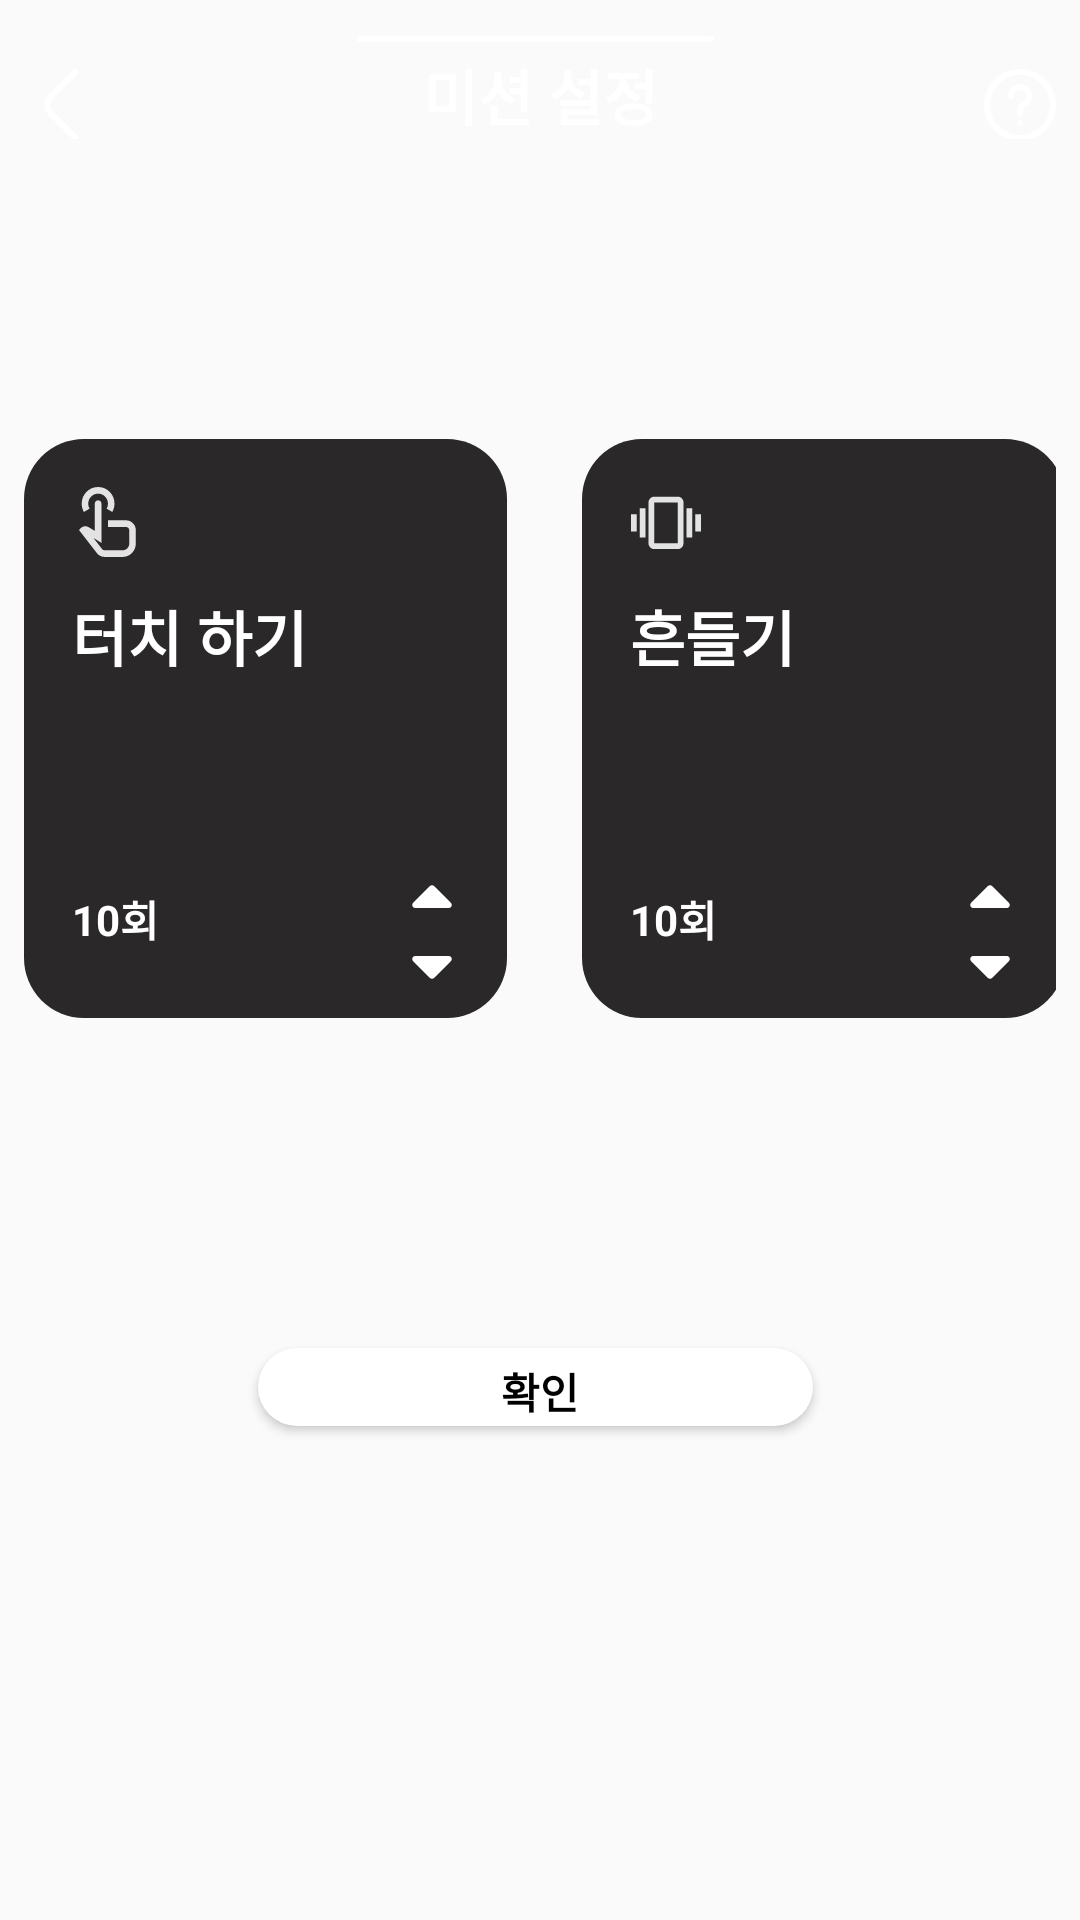

Android layout source for this screen:
<!-- AndroidManifest.xml: application theme Theme.AppCompat.Light.NoActionBar -->
<!-- res/layout/set_mission.xml -->
<?xml version="1.0" encoding="utf-8"?>
<LinearLayout xmlns:android="http://schemas.android.com/apk/res/android"
    xmlns:tools="http://schemas.android.com/tools"
    xmlns:app="http://schemas.android.com/apk/res-auto"
    android:layout_width="match_parent"
    android:layout_height="match_parent"
    android:layout_gravity="top"
    android:paddingStart="8dp"
    android:paddingEnd="8dp"
    android:orientation="vertical">

    <View
        android:layout_width="122dp"
        android:layout_height="5dp"
        android:layout_marginTop="12dp"
        android:background="@drawable/layout_20dp"
        android:layout_gravity="center"/>

    <LinearLayout
        android:layout_width="match_parent"
        android:layout_height="wrap_content"
        android:orientation="horizontal"
        >

        
        <Button
            android:id="@+id/btn_back"
            android:layout_width="24dp"
            android:layout_height="24dp"
            android:background="@drawable/ic_back"
            android:backgroundTint="@color/white" />

        
        <TextView
            android:layout_width="wrap_content"
            android:layout_height="wrap_content"
            android:layout_weight="1"
            android:gravity="center"
            android:text="미션 설정"
            android:textColor="@color/white"
            android:textSize="20dp"
            android:textStyle="bold" />

        
        <Button
            android:id="@+id/btn_guide"
            android:layout_width="24dp"
            android:layout_height="24dp"
            android:background="@drawable/ic_advice"
            android:backgroundTint="@color/white" />

    </LinearLayout>
    <ScrollView
        android:layout_width="match_parent"
        android:layout_height="wrap_content"
        android:fillViewport="true">
        <LinearLayout
            android:layout_width="match_parent"
            android:layout_height="wrap_content"
            android:orientation="vertical">

            
            <GridLayout
                android:layout_width="wrap_content"
                android:layout_height="wrap_content"
                android:layout_gravity="center"
                android:columnCount="2"
                android:rowCount="2"
                android:layout_marginTop="100dp">

                
                <LinearLayout
                    android:id="@+id/mission1"
                    android:layout_width="164dp"
                    android:layout_height="196dp"
                    android:layout_row="0"
                    android:layout_column="0"
                    android:orientation="vertical"
                    android:clickable="true"
                    android:background="@drawable/layout_20dp"
                    android:backgroundTint="#2A2828"
                    android:padding="16dp"
                    android:layout_marginEnd="22dp"
                    android:layout_marginBottom="41dp"
                    >
                    
                    <ImageView
                        android:layout_width="24dp"
                        android:layout_height="24dp"
                        android:src="@drawable/ic_touch"
                        android:layout_marginBottom="11dp"/>

                    
                    <TextView
                        android:layout_width="wrap_content"
                        android:layout_height="wrap_content"
                        android:text="터치 하기"
                        android:textColor="@color/white"
                        android:textSize="20dp"
                        android:textStyle="bold"
                        android:layout_marginBottom="60dp"/>


                    <LinearLayout
                        android:layout_width="match_parent"
                        android:layout_height="wrap_content"
                        android:gravity="center_vertical"
                        android:orientation="horizontal">

                        
                        <EditText
                            android:id="@+id/et_mission1"
                            android:layout_width="wrap_content"
                            android:layout_height="wrap_content"
                            android:inputType="number"
                            android:text="10"
                            android:textSize="14dp"
                            android:textColor="@color/white"
                            android:textStyle="bold"
                            android:background="@android:color/transparent"/>

                        <TextView
                            android:layout_width="wrap_content"
                            android:layout_height="wrap_content"
                            android:text="회"
                            android:textSize="14dp"
                            android:textColor="@color/white"
                            android:textStyle="bold"
                            />


                        <LinearLayout
                            android:layout_width="wrap_content"
                            android:layout_height="wrap_content"
                            android:gravity="right"
                            android:layout_weight="1"
                            android:orientation="vertical">
                            
                            <Button
                                android:id="@+id/upbtn_mission1"
                                android:layout_width="24dp"
                                android:layout_height="24dp"
                                android:background="@drawable/ic_setcount"/>
                            
                            <Button
                                android:id="@+id/downbtn_mission1"
                                android:layout_width="24dp"
                                android:layout_height="24dp"
                                android:scaleY="-1"
                                android:background="@drawable/ic_setcount"/>
                        </LinearLayout>
                    </LinearLayout>
                </LinearLayout>
                

                
                <LinearLayout
                    android:id="@+id/mission2"
                    android:layout_width="164dp"
                    android:layout_height="196dp"
                    android:layout_row="0"
                    android:layout_column="1"
                    android:orientation="vertical"
                    android:clickable="true"
                    android:focusable="true"
                    android:background="@drawable/layout_20dp"
                    android:backgroundTint="#2A2828"
                    android:padding="16dp"
                    >
                    
                    <ImageView
                        android:layout_width="24dp"
                        android:layout_height="24dp"
                        android:src="@drawable/ic_shake"
                        android:layout_marginBottom="11dp"/>

                    
                    <TextView
                        android:layout_width="wrap_content"
                        android:layout_height="wrap_content"
                        android:text="흔들기"
                        android:textColor="@color/white"
                        android:textSize="20dp"
                        android:textStyle="bold"
                        android:layout_marginBottom="60dp"/>


                    <LinearLayout
                        android:layout_width="match_parent"
                        android:layout_height="wrap_content"
                        android:gravity="center_vertical"
                        android:orientation="horizontal">

                        
                        <EditText
                            android:id="@+id/et_mission2"
                            android:layout_width="wrap_content"
                            android:layout_height="wrap_content"
                            android:inputType="number"
                            android:text="10"
                            android:textSize="14dp"
                            android:textColor="@color/white"
                            android:textStyle="bold"
                            android:background="@android:color/transparent"/>

                        <TextView
                            android:layout_width="wrap_content"
                            android:layout_height="wrap_content"
                            android:text="회"
                            android:textSize="14dp"
                            android:textColor="@color/white"
                            android:textStyle="bold"
                            />

                        <LinearLayout
                            android:layout_width="wrap_content"
                            android:layout_height="wrap_content"
                            android:gravity="right"
                            android:layout_weight="1"
                            android:orientation="vertical">
                            
                            <Button
                                android:id="@+id/upbtn_mission2"
                                android:layout_width="24dp"
                                android:layout_height="24dp"
                                android:background="@drawable/ic_setcount"/>
                            
                            <Button
                                android:id="@+id/downbtn_mission2"
                                android:layout_width="24dp"
                                android:layout_height="24dp"
                                android:scaleY="-1"
                                android:background="@drawable/ic_setcount"/>
                        </LinearLayout>
                    </LinearLayout>
                </LinearLayout>
                







            </GridLayout>
            


            
            <Button
                android:id="@+id/btn_save_mis"
                android:layout_width="188dp"
                android:layout_height="29dp"
                android:layout_gravity="center"
                android:layout_marginTop="66dp"
                android:layout_marginBottom="66dp"
                android:text="확인"
                android:textSize="14dp"
                android:textStyle="bold"
                android:textColor="@color/black"
                android:background="@drawable/layout_20dp"/>

        </LinearLayout>
    </ScrollView>


</LinearLayout>
<!-- resources referenced by this layout -->
<resources>
  <!-- drawable ic_back (drawable) -->
  <vector xmlns:android="http://schemas.android.com/apk/res/android"
      android:width="24dp"
      android:height="24dp"
      android:viewportWidth="24"
      android:viewportHeight="24">
    <group>
      <clip-path
          android:pathData="M0,0h24v24h-24z"/>
      <path
          android:pathData="M17.17,24C17.038,24.001 16.908,23.976 16.786,23.926C16.664,23.876 16.553,23.803 16.46,23.71L8.29,15.54C7.824,15.076 7.455,14.524 7.203,13.916C6.951,13.309 6.821,12.658 6.821,12C6.821,11.342 6.951,10.691 7.203,10.084C7.455,9.476 7.824,8.925 8.29,8.46L16.46,0.29C16.553,0.197 16.664,0.123 16.786,0.072C16.908,0.022 17.038,-0.004 17.17,-0.004C17.302,-0.004 17.432,0.022 17.554,0.072C17.676,0.123 17.787,0.197 17.88,0.29C17.973,0.383 18.047,0.494 18.098,0.616C18.148,0.738 18.174,0.868 18.174,1C18.174,1.132 18.148,1.262 18.098,1.384C18.047,1.506 17.973,1.617 17.88,1.71L9.71,9.88C9.148,10.443 8.833,11.205 8.833,12C8.833,12.795 9.148,13.557 9.71,14.12L17.88,22.29C17.974,22.383 18.048,22.494 18.099,22.615C18.15,22.737 18.176,22.868 18.176,23C18.176,23.132 18.15,23.263 18.099,23.385C18.048,23.507 17.974,23.617 17.88,23.71C17.787,23.803 17.676,23.876 17.554,23.926C17.432,23.976 17.302,24.001 17.17,24Z"
          android:fillColor="#374957"/>
    </group>
  </vector>
  <!-- drawable ic_setcount (drawable) -->
  <vector xmlns:android="http://schemas.android.com/apk/res/android"
      android:width="24dp"
      android:height="24dp"
      android:viewportWidth="24"
      android:viewportHeight="24">
    <path
        android:pathData="M6.41,16H17.59C17.788,15.999 17.981,15.94 18.145,15.829C18.309,15.718 18.436,15.562 18.511,15.379C18.586,15.196 18.605,14.995 18.566,14.801C18.526,14.607 18.43,14.429 18.29,14.29L12.71,8.71C12.617,8.616 12.506,8.542 12.384,8.491C12.263,8.44 12.132,8.414 12,8.414C11.868,8.414 11.737,8.44 11.615,8.491C11.493,8.542 11.383,8.616 11.29,8.71L5.71,14.29C5.569,14.429 5.473,14.607 5.434,14.801C5.395,14.995 5.414,15.196 5.489,15.379C5.563,15.562 5.691,15.718 5.855,15.829C6.019,15.94 6.212,15.999 6.41,16Z"
        android:fillColor="#ffffff"/>
  </vector>
  <!-- drawable ic_shake (drawable) -->
  <vector xmlns:android="http://schemas.android.com/apk/res/android"
      android:width="24dp"
      android:height="19dp"
      android:viewportWidth="24"
      android:viewportHeight="19">
    <path
        android:pathData="M0.344,12.206V6.378H2.287V12.206H0.344ZM3.258,14.149V4.436H5.201V14.149H3.258ZM21.712,12.206V6.378H23.655V12.206H21.712ZM18.798,14.149V4.436H20.741V14.149H18.798ZM8.114,18.034C7.58,18.034 7.123,17.844 6.742,17.463C6.362,17.083 6.172,16.625 6.172,16.091V2.493C6.172,1.959 6.362,1.502 6.742,1.121C7.123,0.741 7.58,0.551 8.114,0.551H15.885C16.419,0.551 16.876,0.741 17.257,1.121C17.637,1.502 17.827,1.959 17.827,2.493V16.091C17.827,16.625 17.637,17.083 17.257,17.463C16.876,17.844 16.419,18.034 15.885,18.034H8.114ZM8.114,16.091H15.885V2.493H8.114V16.091Z"
        android:fillColor="#E3E3E3"/>
  </vector>
  <!-- drawable layout_20dp (drawable) -->
  <layer-list xmlns:android="http://schemas.android.com/apk/res/android">
  
      
  
      <item android:bottom="3dp" android:right="3dp">
          <shape>
              <solid android:color="#FFFFFF"/>
              <corners android:radius="20dp"/>
          </shape>
      </item>
  
  </layer-list>
  <!-- not gathered from this repository: default colours our renderer supplied (Android Studio template values) -->
  <color name="black">#FF000000</color>
  <color name="white">#FFFFFFFF</color>
</resources>
